Run: headless pygame with SDL's dummy video driver; simulated clock (each Clock.tick advances the game by its frame time, no real sleeping); random seed 0; keys injected as events and as key.get_pressed() state; no mouse input.
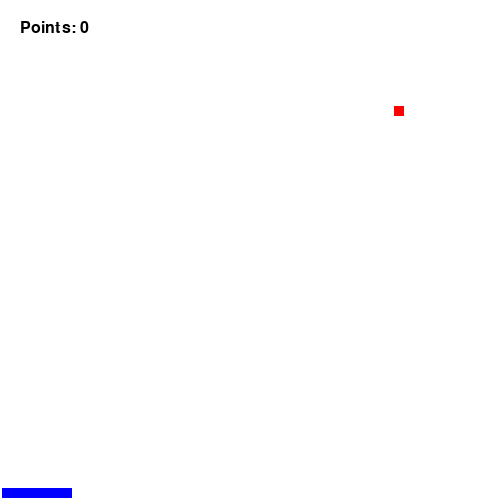
Frame 1 of 4 · flips 1–60 · no input
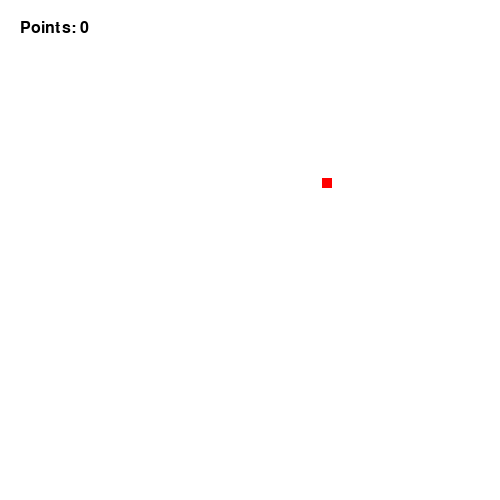
Frame 2 of 4 · flips 61–180 · tapped SPACE, RETURN · held RIGHT (→), D
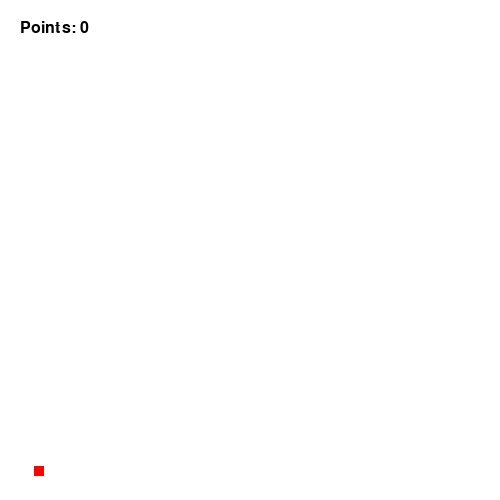
Frame 3 of 4 · flips 181–300 · held DOWN (↓), S
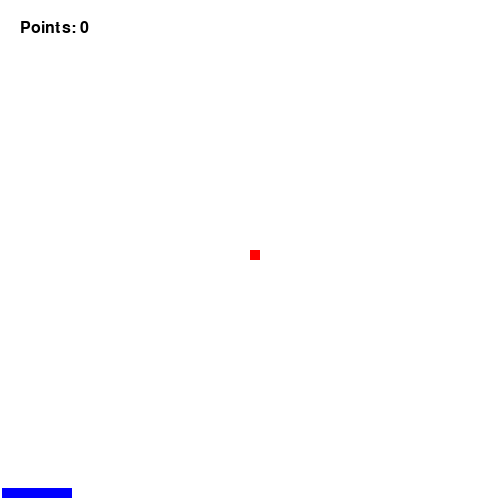
Frame 4 of 4 · flips 301–420 · held LEFT (←), A, UP (↑), W

The pygame program that drew these frames:

################################################################################
# INSTRUCTIONS:
# Complete the TODOS below to add another "enemy" character. When the player 
# collides with the enemy, it should reset points to 0.
# 
# STRETCH CHALLENGES (complete if you've already finished the main challenge):
# 1. Add a "You Lose" screen that shows for 2 seconds if the player collides
#    with an enemy.
# 2. Create multiple enemies that can all fall at once.
################################################################################

import pygame
import random

# Initialize Pygame
pygame.init()
pygame.display.set_caption('Make School Starter Game!')

################################################################################
# VARIABLES
################################################################################

# Constants
SCREEN_WIDTH = 500
SCREEN_HEIGHT = 500

CHARACTER_WIDTH = 40
CHARACTER_HEIGHT = 40

BALL_WIDTH = 10
BALL_HEIGHT = 10

PADDLE_WIDTH = 70
PADDLE_HEIGHT = 10

# Color constants 
BLACK = (0, 0, 0)
WHITE = (255, 255, 255)
RED = (255, 0, 0)
GREEN = (0, 255, 0)
BLUE = (0, 0, 255)
PURPLE = (128, 0, 128)
YELLOW = (255, 255, 0)

# Paddle Variables
paddle_x = 2
paddle_y = SCREEN_HEIGHT - PADDLE_HEIGHT * 1.20

paddle_x_velocity = 20

# Ball Variables
ball_x = 250
ball_y = 250

ball_x_velocity = 6 
ball_y_velocity = -6

# TODO: Add variables for the "enemy" character
#speed of paddle
# Other variables
velocity = 15
points = 0

# Set up the drawing window
screen = pygame.display.set_mode([SCREEN_WIDTH, SCREEN_HEIGHT])


################################################################################
# HELPER FUNCTIONS
################################################################################

def is_colliding(x1, y1, x2, y2, width, height):
    """Returns True if two rectangles are colliding, or False otherwise"""
    # If one rectangle is on left side of the other 
    if (x1 >= x2 + width) or (x2 >= x1 + width):
        return False
  
    # If one rectangle is above the other
    if (y1 >= y2 + height) or (y2 >= y1 + height):
        return False
  
    return True


def is_colliding2(ball_x_min, ball_x_max, ball_y_min, ball_y_max,
                  paddle_x_min, paddle_x_max, paddle_y_min, paddle_y_max):
    """Returns True if two rectangles are colliding, or False otherwise"""
    # If one rectangle is on left side of the other 
    if (ball_y_max >= paddle_y_min):
        return True
  
    # If one rectangle is above the other
    if (y1 >= y2 + height) or (y2 >= y1 + height):
        return False
  
    return True




def draw_text(text, color, font_size, x, y):
    font = pygame.font.SysFont(None, font_size)
    img = font.render(text, True, color)
    screen.blit(img, (x, y))

################################################################################
# GAME LOOP
################################################################################

# Run until the user asks to quit
running = True
while running:
    # Advance the clock
    # pygame.time.delay(20)

    # Did the user click the window close button?
    for event in pygame.event.get():
        if event.type == pygame.QUIT:
            running = False

    keys = pygame.key.get_pressed()

    # Update the paddle
    if keys[pygame.K_LEFT]:
        paddle_x -= velocity
    if keys[pygame.K_RIGHT]:
        paddle_x += velocity
    # if keys[pygame.K_UP]:
    #     paddle_y -= velocity
    # if keys[pygame.K_DOWN]:
    #     paddle_y += velocity

    # Update the ball
    ball_x += ball_x_velocity
    ball_y += ball_y_velocity


    # TODO: Update the enemy's y position based on its velocity

    # If ball goes off the screen, make it reverse direction to stay on screen
    # There are 4 limits and everytime it exceeds 1 limit it needs to flip opposite direction  
    if ball_y > SCREEN_HEIGHT: 
        ball_y_velocity = -ball_y_velocity

    if ball_x > SCREEN_HEIGHT:
        ball_x_velocity = -ball_x_velocity

    if ball_y < 0:
        ball_y_velocity = -ball_y_velocity

    if ball_x < 0: 
        ball_x_velocity = -ball_x_velocity   


    # If paddle collides with ball, reset it & increment points
    if is_colliding(paddle_x, paddle_y, ball_x, ball_y, CHARACTER_WIDTH, CHARACTER_HEIGHT):
        points += 1
        ball_y = 0
        ball_x = random.random() * (SCREEN_WIDTH - CHARACTER_WIDTH)

    # TODO: If paddle collides with enemy, reset it & set points to 0

    # Fill screen with white
    screen.fill(WHITE)

    # Draw the paddle as a blue rectangle
    pygame.draw.rect(screen, BLUE, (paddle_x, paddle_y, PADDLE_WIDTH, PADDLE_HEIGHT))

    # pygame.draw.rect(screen, RED, (paddle_x, paddle_y, PADDLE_WIDTH, PADDLE_HEIGHT))

    # Draw the ball as a red square
    pygame.draw.rect(screen, RED, (ball_x, ball_y, BALL_WIDTH, BALL_HEIGHT))

    # TODO: Draw the enemy as a red square

    # Draw the points
    draw_text(text=f'Points: {points}', color=BLACK, font_size=24, x=20, y=20)

    # Update the game display
    pygame.display.update()

# Done! Time to quit.
pygame.quit()
